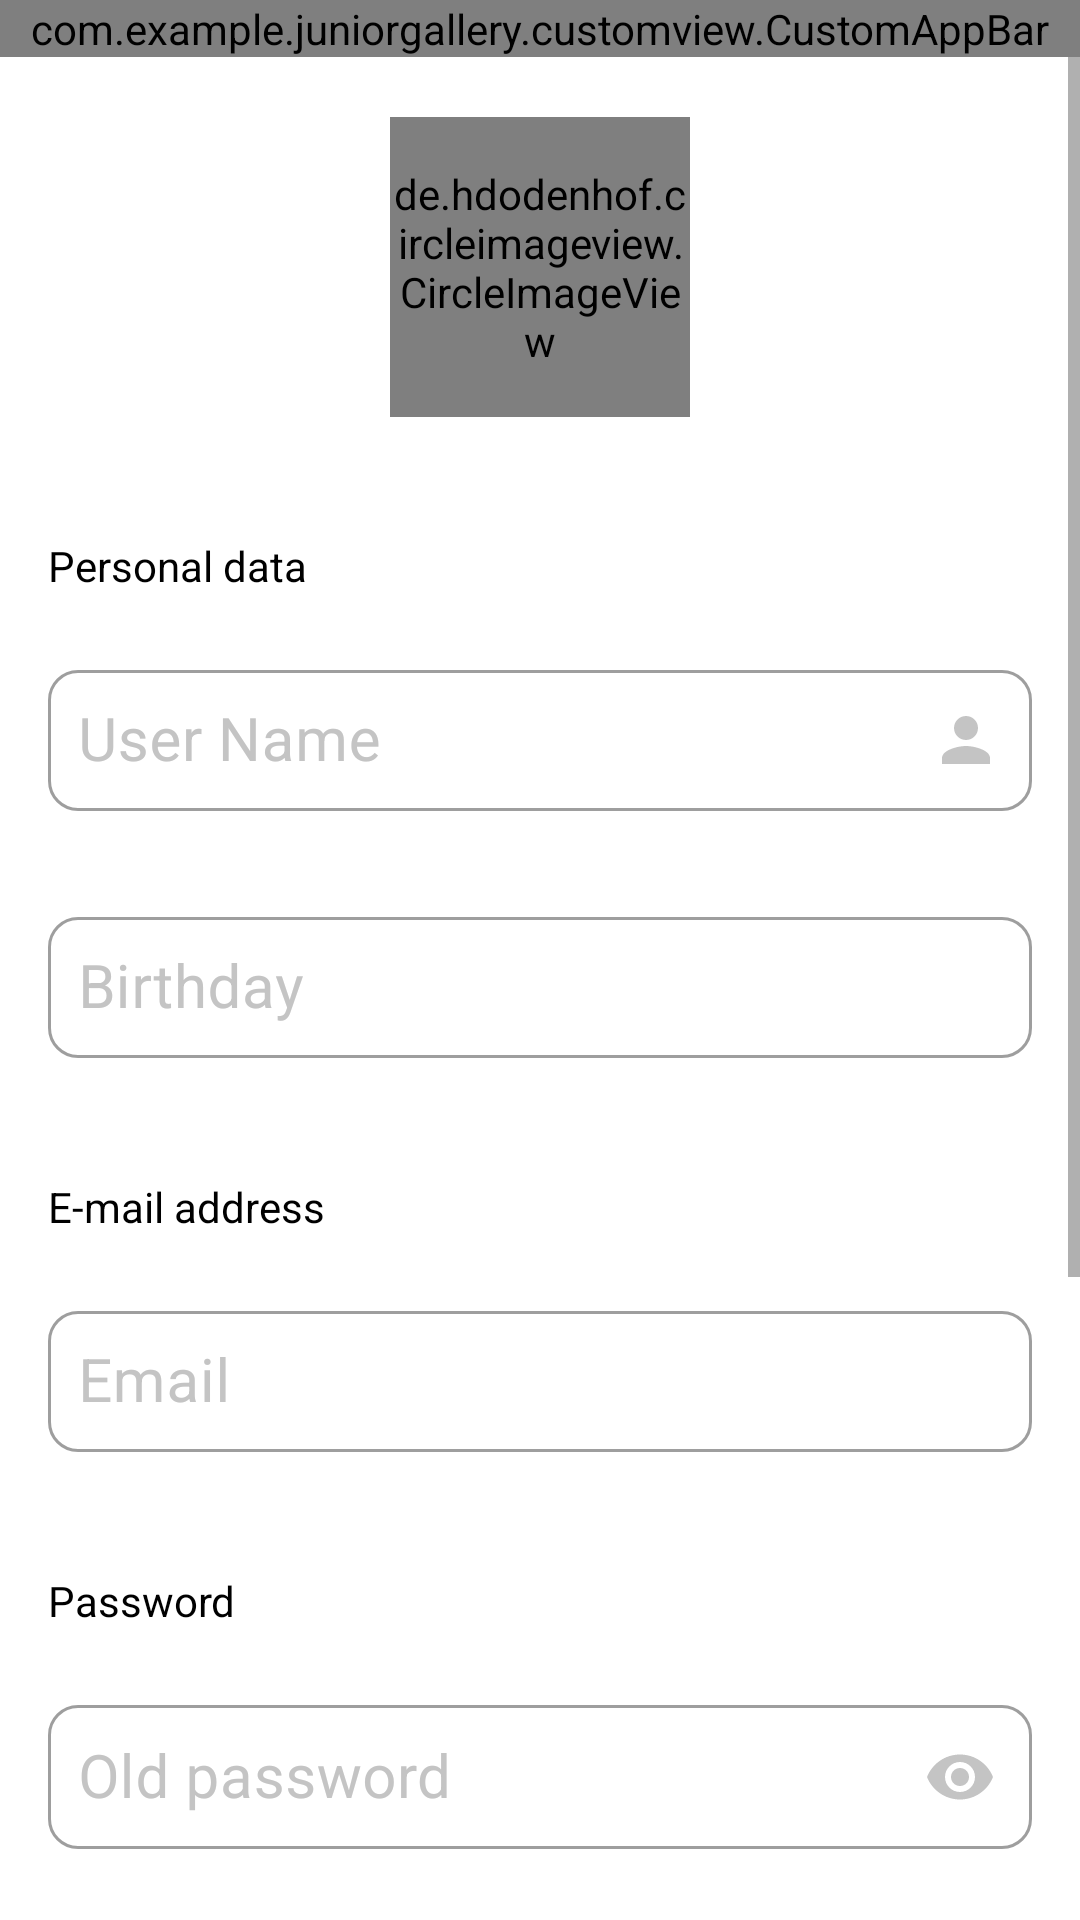

The Android layout XML behind this screen, and the referenced resources:
<!-- AndroidManifest.xml: application theme Theme.JuniorGallery -->
<!-- res/layout/fragment_user_settings.xml -->
<?xml version="1.0" encoding="utf-8"?>
<androidx.constraintlayout.widget.ConstraintLayout xmlns:android="http://schemas.android.com/apk/res/android"
    xmlns:app="http://schemas.android.com/apk/res-auto"
    android:layout_width="match_parent"
    android:layout_height="match_parent">

    <com.example.juniorgallery.customview.CustomAppBar
        android:id="@+id/ablUserSettings"
        android:layout_width="match_parent"
        android:layout_height="wrap_content"
        app:app_bar_type="type_cancel"
        app:app_bar_end_icon="@drawable/icon_save"
        app:layout_constraintTop_toTopOf="parent" />

    <ScrollView
        android:layout_width="match_parent"
        android:layout_height="0dp"
        app:layout_constraintTop_toBottomOf="@id/ablUserSettings"
        app:layout_constraintBottom_toBottomOf="parent">

        <androidx.constraintlayout.widget.ConstraintLayout
            android:layout_width="match_parent"
            android:layout_height="wrap_content">

            <de.hdodenhof.circleimageview.CircleImageView
                android:id="@+id/civUserSettingsPicture"
                android:layout_width="100dp"
                android:layout_height="100dp"
                android:layout_marginTop="20dp"
                android:src="@drawable/dimass"
                app:layout_constraintTop_toTopOf="parent"
                app:layout_constraintEnd_toEndOf="parent"
                app:layout_constraintStart_toStartOf="parent" />

            <androidx.appcompat.widget.AppCompatTextView
                android:id="@+id/tvPersonalData"
                android:layout_width="wrap_content"
                android:layout_height="wrap_content"
                android:layout_marginStart="16dp"
                android:layout_marginTop="40dp"
                android:text="@string/personal_data"
                android:textColor="@color/black"
                android:textSize="14sp"
                app:layout_constraintStart_toStartOf="parent"
                app:layout_constraintTop_toBottomOf="@id/civUserSettingsPicture" />

            <com.google.android.material.textfield.TextInputLayout
                android:id="@+id/tilUserName"
                style="@style/StyledTextInputLayout"
                android:layout_width="match_parent"
                android:layout_height="wrap_content"
                android:layout_marginHorizontal="16dp"
                android:layout_marginTop="20dp"
                android:hint="@string/username_settings"
                app:layout_constraintTop_toBottomOf="@id/tvPersonalData">

                <com.google.android.material.textfield.TextInputEditText
                    android:id="@+id/etUserName"
                    android:layout_width="match_parent"
                    android:layout_height="match_parent"
                    android:drawableEnd="@drawable/icon_person"
                    android:inputType="text"
                    android:padding="10dp"
                    android:textSize="20sp" />
            </com.google.android.material.textfield.TextInputLayout>

            <com.google.android.material.textfield.TextInputLayout
                android:id="@+id/tilBirthday"
                style="@style/StyledTextInputLayout"
                android:layout_width="match_parent"
                android:layout_height="wrap_content"
                android:layout_marginHorizontal="16dp"
                android:hint="@string/birthday"
                android:layout_marginTop="30dp"
                app:layout_constraintTop_toBottomOf="@id/tilUserName">

                <com.google.android.material.textfield.TextInputEditText
                    android:id="@+id/etBirthday"
                    android:layout_width="match_parent"
                    android:layout_height="match_parent"
                    android:drawableEnd="@drawable/icon_calendar"
                    android:inputType="date"
                    android:padding="10dp"
                    android:textSize="20sp" />
            </com.google.android.material.textfield.TextInputLayout>

            <androidx.appcompat.widget.AppCompatTextView
                android:id="@+id/tvEmailAddress"
                android:layout_width="wrap_content"
                android:layout_height="wrap_content"
                android:layout_marginStart="16dp"
                android:layout_marginTop="40dp"
                android:text="@string/email_settings"
                android:textColor="@color/black"
                android:textSize="14sp"
                app:layout_constraintStart_toStartOf="parent"
                app:layout_constraintTop_toBottomOf="@id/tilBirthday" />

            <com.google.android.material.textfield.TextInputLayout
                android:id="@+id/tilEmail"
                style="@style/StyledTextInputLayout"
                android:layout_width="match_parent"
                android:layout_height="wrap_content"
                android:layout_marginHorizontal="16dp"
                android:layout_marginTop="20dp"
                app:layout_constraintTop_toBottomOf="@id/tvEmailAddress">

                <com.google.android.material.textfield.TextInputEditText
                    android:id="@+id/etEmail"
                    android:layout_width="match_parent"
                    android:layout_height="wrap_content"
                    android:drawableEnd="@drawable/icon_email"
                    android:hint="@string/email_change_settings"
                    android:inputType="textEmailAddress"
                    android:padding="10dp"
                    android:textSize="20sp" />
            </com.google.android.material.textfield.TextInputLayout>

            <androidx.appcompat.widget.AppCompatTextView
                android:id="@+id/tvPassword"
                android:layout_width="wrap_content"
                android:layout_height="wrap_content"
                android:layout_marginStart="16dp"
                android:layout_marginTop="40dp"
                android:text="@string/password_settings"
                android:textColor="@color/black"
                android:textSize="14sp"
                app:layout_constraintStart_toStartOf="parent"
                app:layout_constraintTop_toBottomOf="@id/tilEmail" />

            <com.google.android.material.textfield.TextInputLayout
                android:id="@+id/tilOldPassword"
                style="@style/StyledTextInputLayout"
                android:layout_width="match_parent"
                android:layout_height="wrap_content"
                android:layout_marginHorizontal="16dp"
                android:layout_marginTop="20dp"
                app:layout_constraintTop_toBottomOf="@id/tvPassword"
                app:passwordToggleEnabled="true"
                app:passwordToggleTint="@color/gray">

                <com.google.android.material.textfield.TextInputEditText
                    android:id="@+id/etOldPassword"
                    android:layout_width="match_parent"
                    android:layout_height="match_parent"
                    android:hint="@string/old_password_settings"
                    android:inputType="textPassword"
                    android:padding="10dp"
                    android:textSize="20sp" />
            </com.google.android.material.textfield.TextInputLayout>

            <com.google.android.material.textfield.TextInputLayout
                android:id="@+id/tilNewPassword"
                style="@style/StyledTextInputLayout"
                android:layout_width="match_parent"
                android:layout_height="wrap_content"
                android:layout_marginHorizontal="16dp"
                android:layout_marginTop="30dp"
                app:layout_constraintTop_toBottomOf="@id/tilOldPassword"
                app:passwordToggleEnabled="true"
                app:passwordToggleTint="@color/gray">

                <com.google.android.material.textfield.TextInputEditText
                    android:id="@+id/etNewPassword"
                    android:layout_width="match_parent"
                    android:layout_height="wrap_content"
                    android:foregroundTint="@color/black"
                    android:hint="@string/new_password_settings"
                    android:inputType="textPassword"
                    android:padding="10dp"
                    android:textSize="20sp" />
            </com.google.android.material.textfield.TextInputLayout>

            <com.google.android.material.textfield.TextInputLayout
                android:id="@+id/tilConfirmNewPassword"
                style="@style/StyledTextInputLayout"
                android:layout_width="match_parent"
                android:layout_height="wrap_content"
                android:layout_marginHorizontal="16dp"
                android:layout_marginTop="30dp"
                app:layout_constraintTop_toBottomOf="@id/tilNewPassword"
                app:passwordToggleEnabled="true"
                app:passwordToggleTint="@color/gray">

                <com.google.android.material.textfield.TextInputEditText
                    android:id="@+id/etConfirmNewPassword"
                    android:layout_width="match_parent"
                    android:layout_height="wrap_content"
                    android:hint="@string/confirm_new_password"
                    android:inputType="textPassword"
                    android:padding="10dp"
                    android:textSize="20sp" />
            </com.google.android.material.textfield.TextInputLayout>

            <androidx.appcompat.widget.AppCompatTextView
                android:id="@+id/tvDeleteAccount"
                android:layout_width="wrap_content"
                android:layout_height="wrap_content"
                android:layout_marginStart="16dp"
                android:layout_marginTop="40dp"
                android:text="@string/delete_account"
                app:layout_constraintStart_toStartOf="parent"
                app:layout_constraintTop_toBottomOf="@id/tilConfirmNewPassword" />

            <androidx.appcompat.widget.AppCompatTextView
                android:id="@+id/tvSignOut"
                android:layout_width="wrap_content"
                android:layout_height="wrap_content"
                android:layout_marginStart="16dp"
                android:layout_marginTop="20dp"
                android:layout_marginBottom="86dp"
                android:text="@string/sign_out"
                android:textColor="@color/pink"
                app:layout_constraintBottom_toBottomOf="parent"
                app:layout_constraintStart_toStartOf="parent"
                app:layout_constraintTop_toBottomOf="@id/tvDeleteAccount" />
        </androidx.constraintlayout.widget.ConstraintLayout>
    </ScrollView>
</androidx.constraintlayout.widget.ConstraintLayout>
<!-- resources referenced by this layout -->
<resources>
  <color name="black">#FF000000</color>
  <color name="gray">#C4C4C4</color>
  <color name="pink">#CF497E</color>
  <!-- drawable dimass: jpg bitmap (drawable-v24, 158300 bytes) -->
  <!-- drawable icon_person (drawable) -->
  <vector android:autoMirrored="true" android:height="24dp"
      android:tint="#C4C4C4" android:viewportHeight="24"
      android:viewportWidth="24" android:width="24dp" xmlns:android="http://schemas.android.com/apk/res/android">
      <path android:fillColor="@android:color/white" android:pathData="M12,12c2.21,0 4,-1.79 4,-4s-1.79,-4 -4,-4 -4,1.79 -4,4 1.79,4 4,4zM12,14c-2.67,0 -8,1.34 -8,4v2h16v-2c0,-2.66 -5.33,-4 -8,-4z"/>
  </vector>
  <!-- drawable icon_save: vector/xml drawable (drawable, 2896 chars, omitted) -->
  <string name="birthday">Birthday</string>
  <string name="confirm_new_password">Confirm password</string>
  <string name="delete_account">You can delete your account</string>
  <string name="email_change_settings">Email</string>
  <string name="email_settings">E-mail address</string>
  <string name="new_password_settings">New password</string>
  <string name="old_password_settings">Old password</string>
  <string name="password_settings">Password</string>
  <string name="personal_data">Personal data</string>
  <string name="sign_out">Sign out</string>
  <string name="username_settings">User Name</string>
  <style name="StyledTextInputLayout" parent="Widget.MaterialComponents.TextInputLayout.OutlinedBox">
          <item name="boxCornerRadiusBottomEnd">10dp</item>
          <item name="boxCornerRadiusTopEnd">10dp</item>
          <item name="boxCornerRadiusTopStart">10dp</item>
          <item name="boxCornerRadiusBottomStart">10dp</item>
          <item name="boxBackgroundColor">@color/white</item>
          <item name="android:focusable">true</item>
          <item name="android:textColorHint">@color/gray</item>
      </style>
  <style name="Theme.JuniorGallery" parent="Theme.MaterialComponents.Light.NoActionBar">
          
          <item name="colorPrimary">@color/pink</item>
          <item name="colorPrimaryVariant">@color/accent_pink</item>
          <item name="colorOnPrimary">@color/white</item>
          
          <item name="colorSecondary">@color/teal_200</item>
          <item name="colorSecondaryVariant">@color/teal_700</item>
          <item name="colorOnSecondary">@color/black</item>
          
          <item name="android:statusBarColor" tools:targetApi="l">@color/white</item>
          <item name="android:windowLightStatusBar">true</item>
          
          <item name="bottomSheetDialogTheme">@style/AppBottomSheetDialogTheme</item>
      </style>
  <color name="white">#FFFFFFFF</color>
  <color name="accent_pink">#B42678</color>
  <color name="teal_200">#FF03DAC5</color>
  <color name="teal_700">#FF018786</color>
  <style name="AppBottomSheetDialogTheme" parent="Theme.Design.Light.BottomSheetDialog">
          <item name="bottomSheetStyle">@style/BottomSheetStyle</item>
      </style>
  <style name="BottomSheetStyle" parent="Widget.Design.BottomSheet.Modal">
          <item name="android:background">@drawable/dialog_bs</item>
      </style>
  <!-- drawable dialog_bs (drawable) -->
  <?xml version="1.0" encoding="utf-8"?>
  <selector xmlns:android="http://schemas.android.com/apk/res/android">
      <item>
          <shape android:shape="rectangle">
              <solid android:color="@color/white" />
              <corners
                  android:topLeftRadius="30dp"
                  android:topRightRadius="30dp" />
          </shape>
      </item>
  </selector>
</resources>
